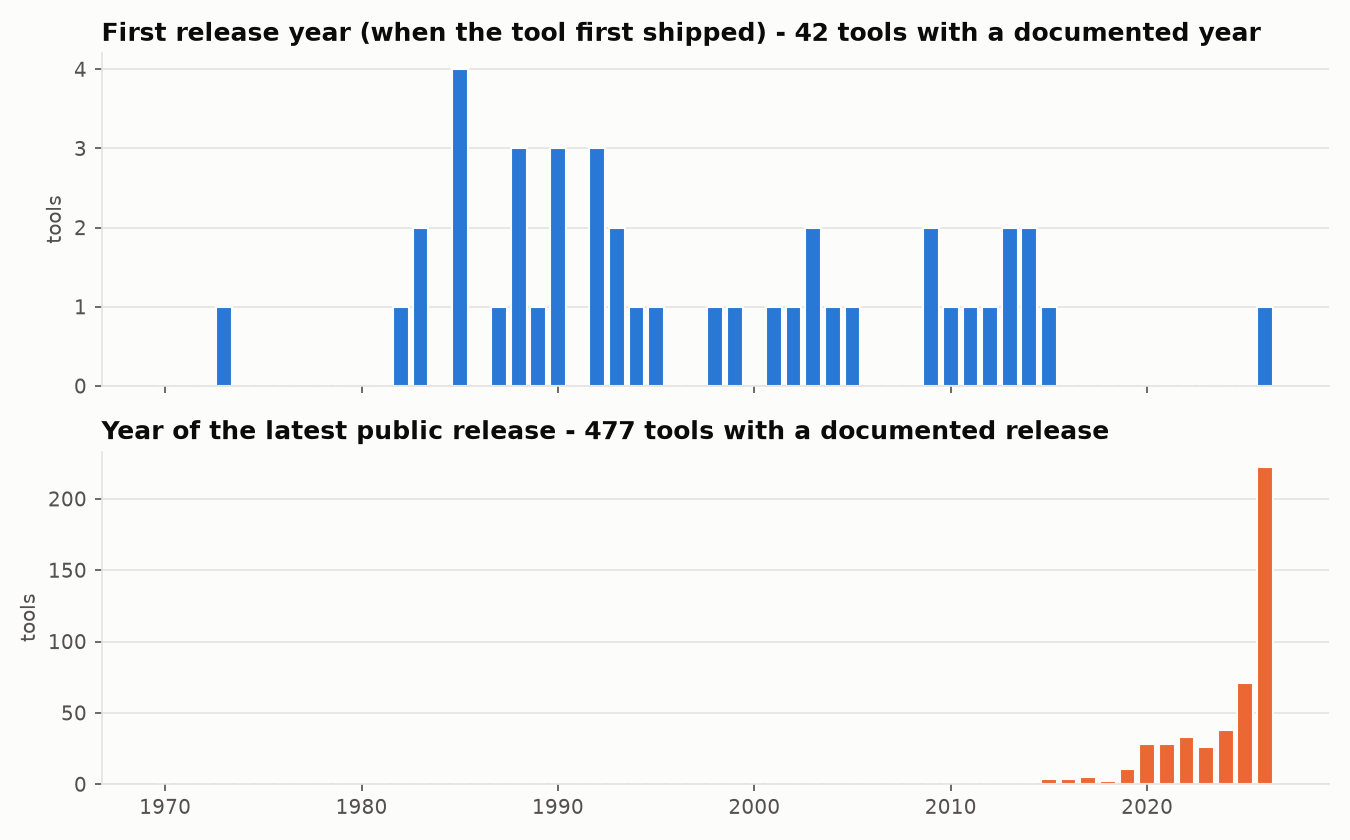

The data file committed next to this chart (first rows):
year, first_releases, latest_releases
1973, 1, 0
1982, 1, 0
1983, 2, 0
1985, 4, 0
1987, 1, 0
1988, 3, 0
1989, 1, 0
1990, 3, 0
1992, 3, 0
1993, 2, 1
1994, 1, 0
1995, 1, 0
1998, 1, 0
1999, 1, 0
2001, 1, 0
2002, 1, 0
2003, 2, 0
2004, 1, 0
2005, 1, 0
2006, 0, 1
2009, 2, 0
2010, 1, 1
2011, 1, 1
2012, 1, 0
2013, 2, 1
2014, 2, 0
2015, 1, 4
2016, 0, 4
2017, 0, 5
2018, 0, 2
2019, 0, 11
2020, 0, 28
2021, 0, 28
2022, 0, 33
2023, 0, 26
2024, 0, 38
2025, 0, 71
2026, 1, 222
